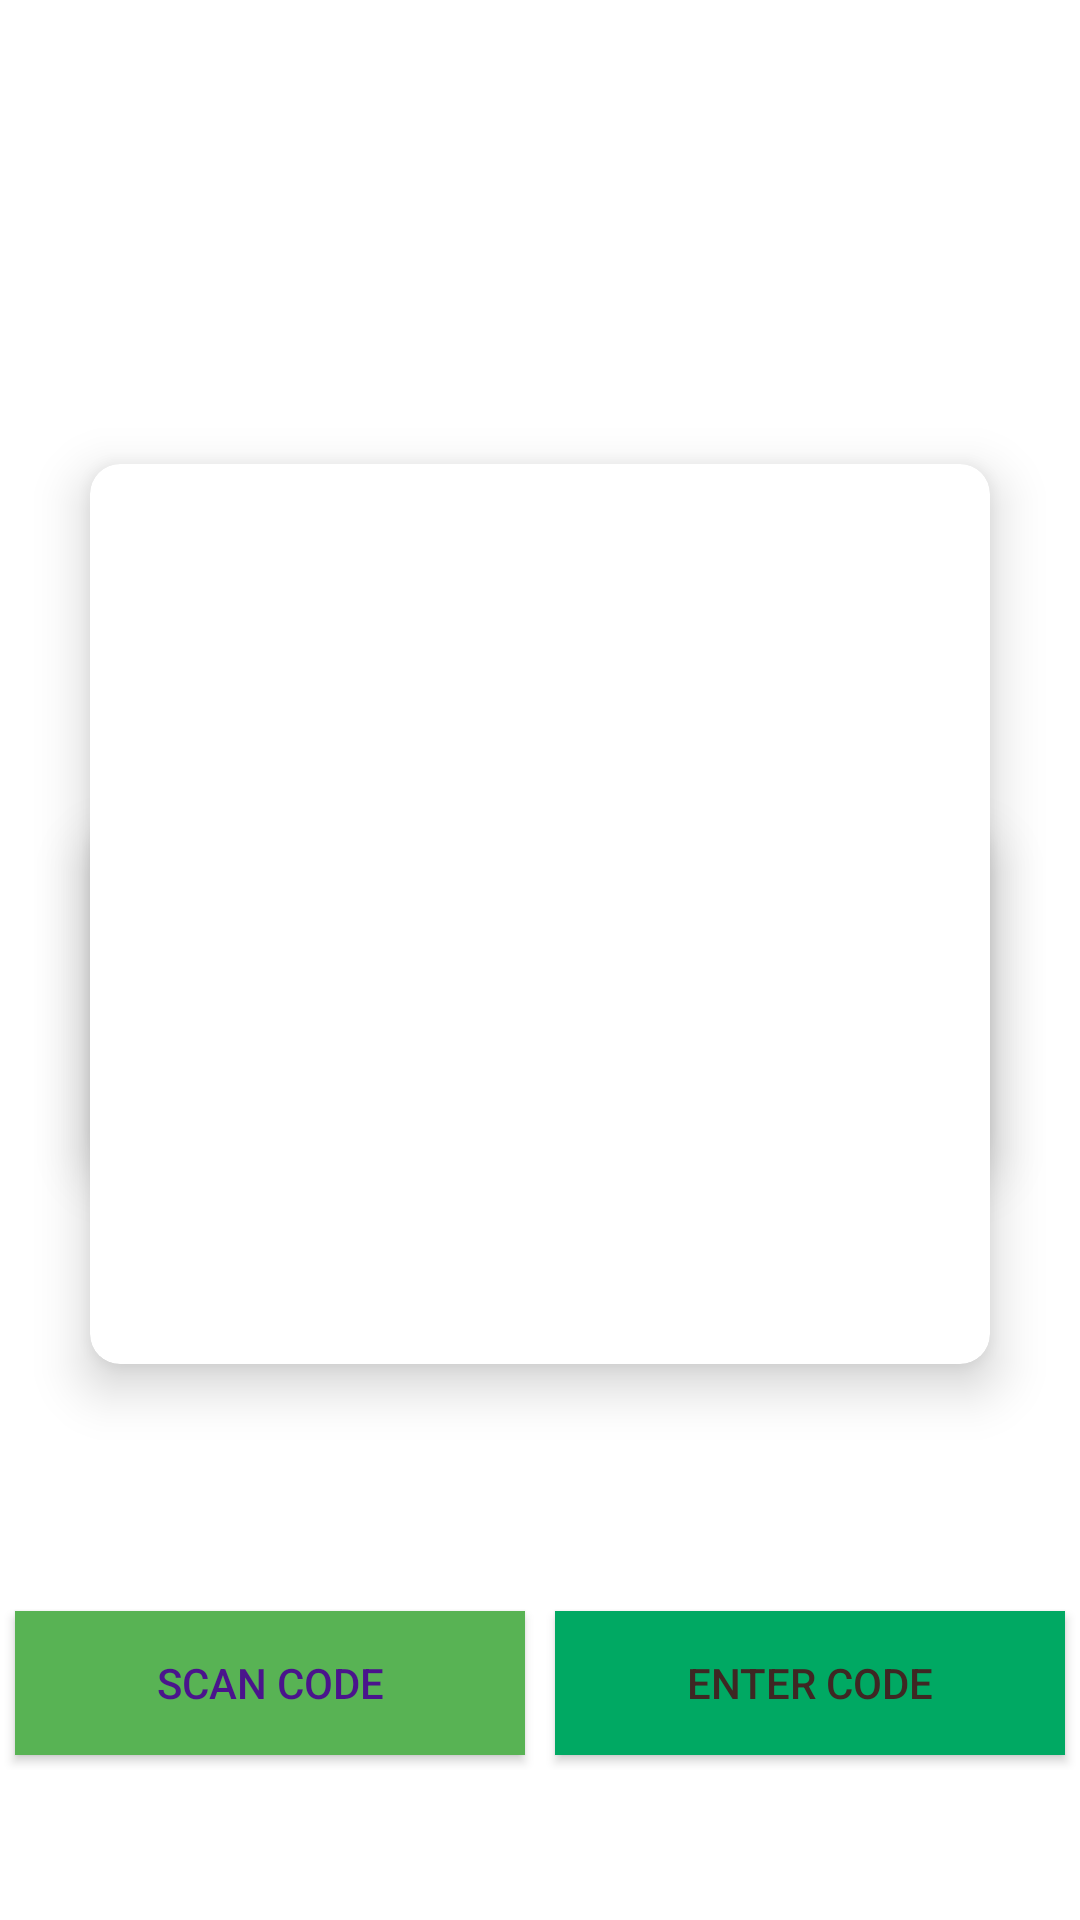

Write the Android layout XML for this screen, with the resource values it uses.
<!-- AndroidManifest.xml: application theme Theme.ImageDetection -->
<!-- res/layout/activity_quet_ma_vach.xml -->
<?xml version="1.0" encoding="utf-8"?>
<androidx.constraintlayout.widget.ConstraintLayout xmlns:android="http://schemas.android.com/apk/res/android"
    xmlns:app="http://schemas.android.com/apk/res-auto"
    xmlns:tools="http://schemas.android.com/tools"
    android:layout_width="match_parent"
    android:layout_height="match_parent"
    android:background="@color/white"
    tools:context=".MainActivity">

    <TextView
        android:id="@+id/tvText"
        android:layout_width="wrap_content"
        android:layout_height="wrap_content"
        android:layout_marginTop="50dp"
        android:text=""
        android:textColor="@color/black"
        android:textSize="20sp"
        android:textStyle="bold"
        app:layout_constraintLeft_toLeftOf="parent"
        app:layout_constraintRight_toRightOf="parent"
        app:layout_constraintTop_toTopOf="parent" />

    <androidx.cardview.widget.CardView
        android:id="@+id/cardView1"
        android:layout_width="298dp"
        android:layout_height="111dp"
        android:layout_marginTop="50dp"
        android:visibility="visible"
        app:cardBackgroundColor="@color/white"
        app:cardCornerRadius="10dp"
        app:cardElevation="10dp"
        app:layout_constraintBottom_toTopOf="@+id/linearLayout"
        app:layout_constraintLeft_toLeftOf="parent"
        app:layout_constraintRight_toRightOf="parent"
        app:layout_constraintTop_toBottomOf="@id/tvText">


        <LinearLayout
            android:layout_width="match_parent"
            android:layout_height="wrap_content"
            android:gravity="center"
            android:orientation="horizontal"
            android:padding="10dp">

            <EditText
                android:id="@+id/edtCode"
                android:layout_width="0dp"
                android:layout_height="wrap_content"
                android:layout_weight="1"
                android:background="@color/white"
                android:hint="Enter Code here"
                android:minHeight="48dp"
                android:padding="10dp"
                android:textColor="@color/black"
                android:textColorHint="@color/black"
                android:visibility="visible" />


            <Button
                android:id="@+id/btnEnter"
                android:layout_width="0dp"
                android:layout_height="wrap_content"
                android:layout_margin="5dp"
                android:layout_weight="0.5"
                android:background="@color/light_green"
                android:text="Enter"
                android:textColor="#4A148C" />
        </LinearLayout>


    </androidx.cardview.widget.CardView>

    <androidx.cardview.widget.CardView
        android:id="@+id/cardView2"
        android:layout_width="300dp"
        android:layout_height="300dp"
        android:visibility="visible"
        app:cardBackgroundColor="@color/white"
        app:cardCornerRadius="10dp"
        app:cardElevation="10dp"
        app:layout_constraintBottom_toTopOf="@+id/linearLayout"
        app:layout_constraintLeft_toLeftOf="parent"
        app:layout_constraintRight_toRightOf="parent"
        app:layout_constraintTop_toBottomOf="@+id/tvText">


        <ImageView
            android:layout_width="match_parent"
            android:layout_height="match_parent"
            android:layout_margin="30dp"
            android:src="@drawable/ic_qr_code" />


    </androidx.cardview.widget.CardView>


    <LinearLayout
        android:id="@+id/linearLayout"
        android:layout_width="match_parent"
        android:layout_height="wrap_content"
        android:layout_marginBottom="50dp"
        android:orientation="horizontal"
        app:layout_constraintBottom_toBottomOf="parent"
        app:layout_constraintLeft_toLeftOf="parent"
        app:layout_constraintRight_toRightOf="parent">

        <Button
            android:id="@+id/btnScan"
            android:layout_width="0dp"
            android:layout_height="wrap_content"
            android:layout_margin="5dp"
            android:layout_weight="1"
            android:background="@color/light_green"
            android:text="Scan Code"
            android:textColor="#4A148C" />

        <Button
            android:id="@+id/btnEnterCode"
            android:layout_width="0dp"
            android:layout_height="wrap_content"
            android:layout_margin="5dp"
            android:layout_weight="1"
            android:background="@color/dark_green"
            android:text="Enter Code"
            android:textColor="#3E2723" />

    </LinearLayout>


</androidx.constraintlayout.widget.ConstraintLayout>
<!-- resources referenced by this layout -->
<resources>
  <color name="black">#FF000000</color>
  <color name="dark_green">#00a963</color>
  <color name="light_green">#58b354</color>
  <color name="white">#FFFFFFFF</color>
  <style name="Theme.ImageDetection" parent="Theme.MaterialComponents.DayNight.DarkActionBar">
          
          
          <item name="colorPrimary">@color/light_green</item>
          <item name="colorPrimaryDark">@color/dark_green</item>
          <item name="colorAccent">@color/white</item>
      </style>
</resources>
